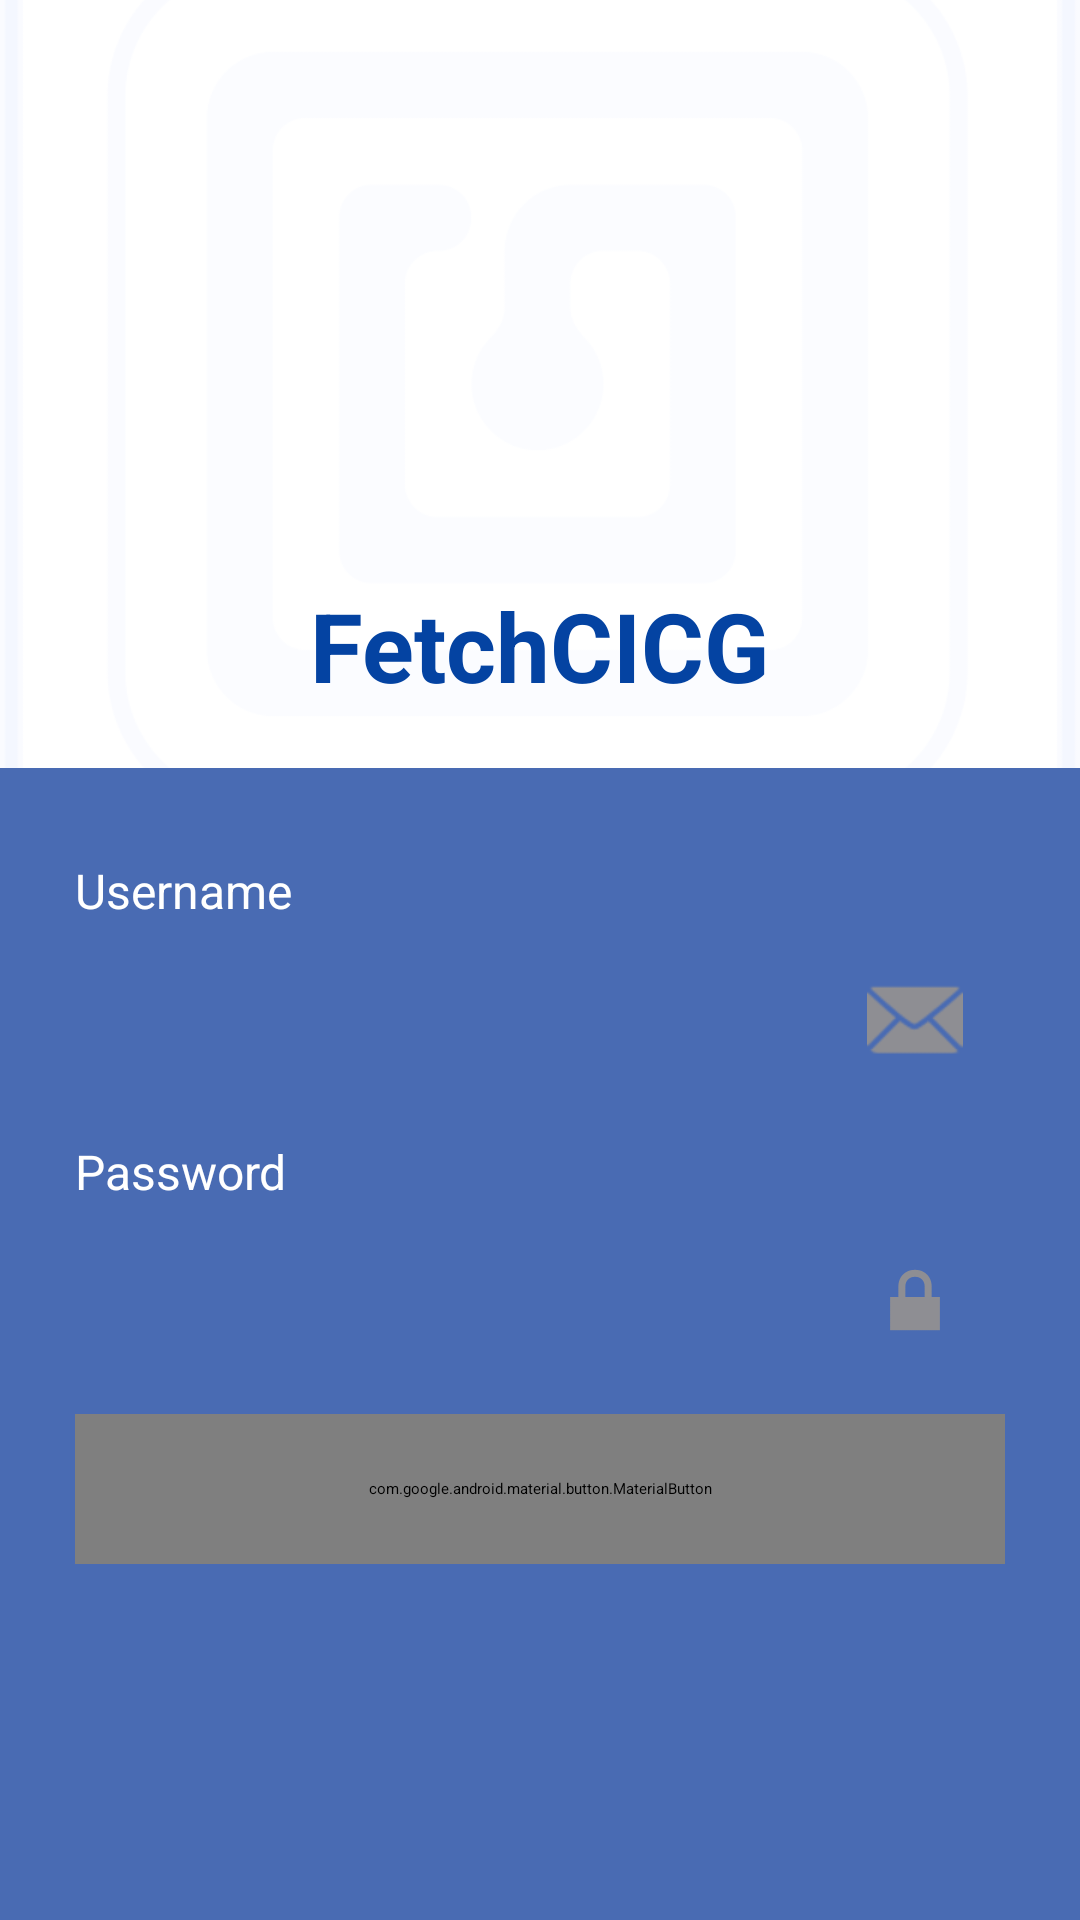

Produce the Android XML layout that renders to this screen, including the resource entries it uses.
<!-- AndroidManifest.xml: activity theme Theme.FetchCICG.Splash -->
<!-- res/layout/activity_login.xml -->
<?xml version="1.0" encoding="utf-8"?>
<androidx.constraintlayout.widget.ConstraintLayout
    xmlns:android="http://schemas.android.com/apk/res/android"
    xmlns:app="http://schemas.android.com/apk/res-auto"
    android:layout_width="match_parent"
    android:layout_height="match_parent"
    android:background="@android:color/white">

    <androidx.constraintlayout.widget.Guideline
        android:id="@+id/topGuideline"
        android:layout_width="wrap_content"
        android:layout_height="wrap_content"
        android:orientation="horizontal"
        app:layout_constraintGuide_percent="0.4" />

    <ImageView
        android:id="@+id/backgroundPattern"
        android:layout_width="0dp"
        android:layout_height="0dp"
        android:contentDescription="@null"
        android:scaleType="centerCrop"
        android:src="@drawable/login_background"
        app:layout_constraintBottom_toTopOf="@id/topGuideline"
        app:layout_constraintEnd_toEndOf="parent"
        app:layout_constraintStart_toStartOf="parent"
        app:layout_constraintTop_toTopOf="parent" />

    <ImageView
        android:id="@+id/logoImage"
        android:layout_width="100dp"
        android:layout_height="100dp"
        android:contentDescription="@null"
        android:scaleType="fitCenter"
        android:src="@drawable/logo"
        app:layout_constraintBottom_toTopOf="@id/topGuideline"
        app:layout_constraintEnd_toEndOf="parent"
        app:layout_constraintStart_toStartOf="parent"
        app:layout_constraintTop_toTopOf="parent"
        app:layout_constraintVertical_bias="0.55" />

    <TextView
        android:id="@+id/appNameText"
        android:layout_width="wrap_content"
        android:layout_height="wrap_content"
        android:layout_marginTop="8dp"
        android:text="@string/app_name"
        android:textColor="@color/link_text"
        android:textSize="32sp"
        android:textStyle="bold"
        app:layout_constraintEnd_toEndOf="@id/logoImage"
        app:layout_constraintStart_toStartOf="@id/logoImage"
        app:layout_constraintTop_toBottomOf="@id/logoImage" />

    <View
        android:id="@+id/inputContainer"
        android:layout_width="0dp"
        android:layout_height="0dp"
        android:background="@color/primary"
        app:layout_constraintBottom_toBottomOf="parent"
        app:layout_constraintEnd_toEndOf="parent"
        app:layout_constraintStart_toStartOf="parent"
        app:layout_constraintTop_toBottomOf="@id/topGuideline" />

    

    <TextView
        android:id="@+id/usernameLabel"
        android:layout_width="wrap_content"
        android:layout_height="wrap_content"
        android:layout_marginStart="25dp"
        android:layout_marginTop="30dp"
        android:text="@string/login_username_hint"
        android:textColor="@color/white"
        android:textSize="16sp"
        android:textStyle="normal"
        app:layout_constraintStart_toStartOf="parent"
        app:layout_constraintTop_toBottomOf="@id/topGuideline" />

    <EditText
        android:id="@+id/usernameInput"
        android:layout_width="0dp"
        android:layout_height="48dp"
        android:layout_marginStart="25dp"
        android:layout_marginTop="8dp"
        android:layout_marginEnd="25dp"
        android:background="@drawable/bg_input_field"
        android:drawableEnd="@android:drawable/ic_dialog_email"
        android:drawablePadding="10dp"
        android:drawableTint="@color/field_icon_gray"
        android:imeOptions="actionNext"
        android:inputType="text"
        android:paddingStart="14dp"
        android:paddingEnd="14dp"
        android:singleLine="true"
        android:textColor="@android:color/black"
        android:textColorHint="@color/field_border_gray"
        app:layout_constraintEnd_toEndOf="parent"
        app:layout_constraintStart_toStartOf="parent"
        app:layout_constraintTop_toBottomOf="@id/usernameLabel" />

    

    <TextView
        android:id="@+id/passwordLabel"
        android:layout_width="wrap_content"
        android:layout_height="wrap_content"
        android:layout_marginStart="25dp"
        android:layout_marginTop="16dp"
        android:text="@string/login_password_hint"
        android:textColor="@color/white"
        android:textSize="16sp"
        app:layout_constraintStart_toStartOf="parent"
        app:layout_constraintTop_toBottomOf="@id/usernameInput" />

    <EditText
        android:id="@+id/passwordInput"
        android:layout_width="0dp"
        android:layout_height="48dp"
        android:layout_marginStart="25dp"
        android:layout_marginTop="8dp"
        android:layout_marginEnd="25dp"
        android:background="@drawable/bg_input_field"
        android:drawableEnd="@android:drawable/ic_lock_lock"
        android:drawablePadding="10dp"
        android:drawableTint="@color/field_icon_gray"
        android:imeOptions="actionDone"
        android:inputType="textPassword"
        android:paddingStart="14dp"
        android:paddingEnd="14dp"
        android:singleLine="true"
        android:textColor="@android:color/black"
        app:layout_constraintEnd_toEndOf="parent"
        app:layout_constraintStart_toStartOf="parent"
        app:layout_constraintTop_toBottomOf="@id/passwordLabel" />

    <com.google.android.material.button.MaterialButton
        android:id="@+id/loginButton"
        android:layout_width="0dp"
        android:layout_height="50dp"
        android:layout_marginStart="25dp"
        android:layout_marginTop="14dp"
        android:layout_marginEnd="25dp"
        android:enabled="false"
        android:text="@string/login_button"
        android:textColor="@color/white"
        android:textSize="20sp"
        android:textStyle="bold"
        app:backgroundTint="@color/login_button_background"
        app:cornerRadius="10dp"
        app:layout_constraintEnd_toEndOf="parent"
        app:layout_constraintStart_toStartOf="parent"
        app:layout_constraintTop_toBottomOf="@id/passwordInput"
        app:strokeColor="@color/white"
        app:strokeWidth="1.5dp" />

    <ProgressBar
        android:id="@+id/loadingIndicator"
        android:layout_width="wrap_content"
        android:layout_height="wrap_content"
        android:layout_marginTop="12dp"
        android:visibility="gone"
        app:layout_constraintEnd_toEndOf="parent"
        app:layout_constraintStart_toStartOf="parent"
        app:layout_constraintTop_toBottomOf="@id/loginButton" />

    <TextView
        android:id="@+id/versionText"
        android:layout_width="wrap_content"
        android:layout_height="wrap_content"
        android:layout_marginTop="12dp"
        android:layout_marginBottom="16dp"
        android:textColor="@color/white"
        android:textSize="13sp"
        app:layout_constraintBottom_toBottomOf="parent"
        app:layout_constraintEnd_toEndOf="parent"
        app:layout_constraintStart_toStartOf="parent"
        app:layout_constraintTop_toBottomOf="@id/loadingIndicator"
        app:layout_constraintVertical_bias="1.0" />

</androidx.constraintlayout.widget.ConstraintLayout>
<!-- resources referenced by this layout -->
<resources>
  <color name="field_border_gray">#8E8E93</color>
  <color name="field_icon_gray">#8E8E93</color>
  <color name="link_text">#0443A2</color>
  <color name="primary">#496BB3</color>
  <color name="white">#FFFFFF</color>
  <!-- drawable login_background: png bitmap (drawable-nodpi, 28025 bytes) -->
  <string name="app_name">FetchCICG</string>
  <string name="login_button">Login</string>
  <string name="login_password_hint">Password</string>
  <string name="login_username_hint">Username</string>
  <style name="Theme.FetchCICG.Splash" parent="Theme.SplashScreen">
          <item name="windowSplashScreenBackground">@color/white</item>
          <item name="windowSplashScreenAnimatedIcon">@drawable/splash_icon</item>
          <item name="windowSplashScreenIconBackgroundColor">@color/white</item>
          <item name="postSplashScreenTheme">@style/Theme.FetchCICG</item>
      </style>
  <!-- drawable splash_icon: png bitmap (drawable-nodpi, 67582 bytes) -->
  <style name="Theme.FetchCICG" parent="Theme.Material3.Light.NoActionBar">
          <item name="colorPrimary">@color/primary</item>
          <item name="colorPrimaryVariant">@color/secondary</item>
          <item name="colorOnPrimary">@color/white</item>
  
          <item name="colorSecondary">@color/secondary_button</item>
          <item name="colorOnSecondary">@color/white</item>
  
          <item name="android:statusBarColor" tools:targetApi="l">@color/primary</item>
          <item name="android:navigationBarColor" tools:targetApi="l">@color/primary</item>
      </style>
  <color name="secondary">#2E4163</color>
  <color name="secondary_button">#708FFC</color>
</resources>
